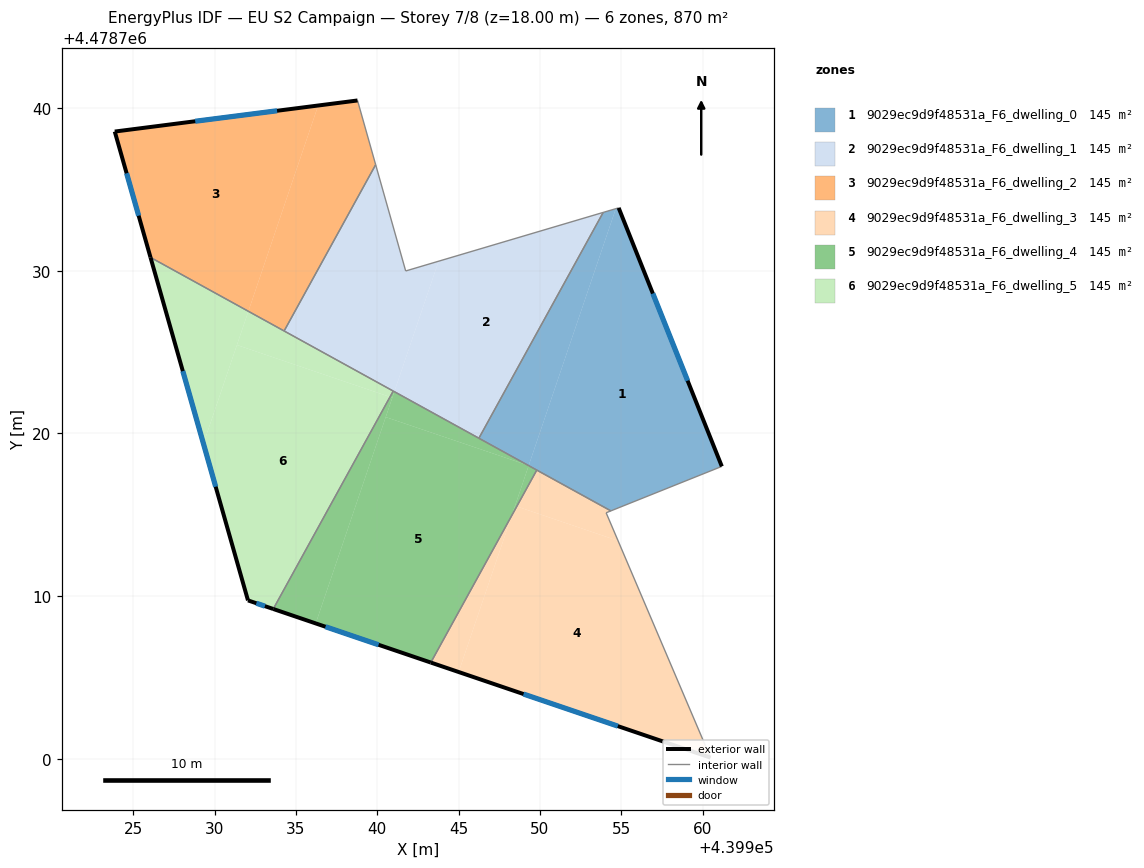
=== STOREY PLAN SPEC (per zone: floor XY polygon, exterior-wall plan segments, windows/doors) ===
zone 1: 9029ec9d9f48531a_F6_dwelling_0  (145.0 m²)
  floor: (439961.18, 4478717.97) (439954.84, 4478733.86) (439954.66, 4478733.81) (439949.31, 4478718.02) (439954.36, 4478715.23)
  floor: (439949.31, 4478718.02) (439954.66, 4478733.81) (439953.89, 4478733.58) (439946.25, 4478719.70) (439949.29, 4478718.02)
  exterior wall: (439954.84, 4478733.86) – (439961.18, 4478717.97)  [17.1 m]
    window: (439956.94, 4478728.59) – (439959.08, 4478723.24)  [5.8 m²]
  interior walls: 5
zone 2: 9029ec9d9f48531a_F6_dwelling_1  (145.0 m²)
  floor: (439946.25, 4478719.70) (439953.89, 4478733.58) (439943.77, 4478730.58) (439941.05, 4478722.56)
  floor: (439941.05, 4478722.56) (439943.77, 4478730.58) (439941.75, 4478729.98) (439939.90, 4478736.51) (439934.28, 4478726.29)
  interior walls: 6
zone 3: 9029ec9d9f48531a_F6_dwelling_2  (145.0 m²)
  floor: (439932.08, 4478727.50) (439936.37, 4478740.15) (439923.86, 4478738.55) (439926.06, 4478730.81)
  floor: (439934.28, 4478726.29) (439939.90, 4478736.51) (439938.79, 4478740.46) (439936.37, 4478740.15) (439932.08, 4478727.50)
  exterior wall: (439926.06, 4478730.81) – (439923.86, 4478738.55)  [8.0 m]
    window: (439925.33, 4478733.38) – (439924.59, 4478735.98)  [2.7 m²]
  exterior wall: (439923.86, 4478738.55) – (439938.79, 4478740.46)  [15.0 m]
    window: (439928.81, 4478739.18) – (439933.84, 4478739.83)  [5.1 m²]
  interior walls: 3
zone 4: 9029ec9d9f48531a_F6_dwelling_3  (145.0 m²)
  floor: (439960.48, 4478700.07) (439954.80, 4478713.40) (439948.58, 4478715.51) (439948.26, 4478714.94) (439945.00, 4478705.33)
  floor: (439954.80, 4478713.40) (439954.07, 4478715.12) (439954.36, 4478715.23) (439949.80, 4478717.74) (439948.58, 4478715.51)
  floor: (439945.00, 4478705.33) (439948.26, 4478714.94) (439943.29, 4478705.91)
  exterior wall: (439960.48, 4478700.07) – (439943.29, 4478705.91)  [18.2 m]
    window: (439954.79, 4478702.01) – (439948.99, 4478703.97)  [6.2 m²]
  interior walls: 4
zone 5: 9029ec9d9f48531a_F6_dwelling_4  (145.0 m²)
  floor: (439943.29, 4478705.91) (439948.26, 4478714.94) (439949.31, 4478718.02) (439949.29, 4478718.02) (439940.52, 4478721.00) (439936.22, 4478708.32)
  floor: (439948.26, 4478714.94) (439948.58, 4478715.51) (439948.47, 4478715.54)
  floor: (439936.22, 4478708.32) (439940.92, 4478722.19) (439940.78, 4478722.24) (439933.61, 4478709.20)
  floor: (439948.58, 4478715.51) (439949.80, 4478717.74) (439949.31, 4478718.02) (439948.47, 4478715.54)
  floor: (439940.92, 4478722.19) (439941.05, 4478722.56) (439940.98, 4478722.60) (439940.78, 4478722.24)
  floor: (439949.29, 4478718.02) (439940.98, 4478722.60) (439941.05, 4478722.56) (439940.52, 4478721.00)
  exterior wall: (439943.29, 4478705.91) – (439933.61, 4478709.20)  [10.2 m]
    window: (439940.08, 4478707.00) – (439936.82, 4478708.11)  [3.5 m²]
  interior walls: 4
zone 6: 9029ec9d9f48531a_F6_dwelling_5  (145.0 m²)
  floor: (439933.61, 4478709.20) (439940.78, 4478722.24) (439931.37, 4478725.43) (439929.32, 4478719.36) (439932.05, 4478709.73)
  floor: (439929.32, 4478719.36) (439932.08, 4478727.50) (439926.06, 4478730.81)
  floor: (439940.78, 4478722.24) (439940.98, 4478722.60) (439932.08, 4478727.50) (439931.37, 4478725.43)
  exterior wall: (439932.05, 4478709.73) – (439926.06, 4478730.81)  [21.9 m]
    window: (439930.07, 4478716.72) – (439928.05, 4478723.83)  [7.5 m²]
  exterior wall: (439933.61, 4478709.20) – (439932.05, 4478709.73)  [1.6 m]
    window: (439933.09, 4478709.38) – (439932.57, 4478709.56)  [0.6 m²]
  interior walls: 3

=== DERIVED (storey summary) ===
Building: EU S2 Campaign
Storey: 7 of 8  (floor level z = 18.00 m)
Storey gross floor area: 870.0 m²
Zones on this storey: 6
  - 9029ec9d9f48531a_F6_dwelling_0: floor 145.0 m²; exterior wall 17.1 m (51.3 m²); 1 window(s) 5.8 m²; WWR 11.4%
  - 9029ec9d9f48531a_F6_dwelling_1: floor 145.0 m²
  - 9029ec9d9f48531a_F6_dwelling_2: floor 145.0 m²; exterior wall 23.1 m (69.3 m²); 2 window(s) 7.9 m²; WWR 11.4%
  - 9029ec9d9f48531a_F6_dwelling_3: floor 145.0 m²; exterior wall 18.2 m (54.5 m²); 1 window(s) 6.2 m²; WWR 11.4%
  - 9029ec9d9f48531a_F6_dwelling_4: floor 145.0 m²; exterior wall 10.2 m (30.7 m²); 1 window(s) 3.5 m²; WWR 11.4%
  - 9029ec9d9f48531a_F6_dwelling_5: floor 145.0 m²; exterior wall 23.6 m (70.7 m²); 2 window(s) 8.0 m²; WWR 11.4%
Zone adjacency (shared interzone walls):
  - 9029ec9d9f48531a_F6_dwelling_0 ↔ 9029ec9d9f48531a_F6_dwelling_1
  - 9029ec9d9f48531a_F6_dwelling_0 ↔ 9029ec9d9f48531a_F6_dwelling_3
  - 9029ec9d9f48531a_F6_dwelling_0 ↔ 9029ec9d9f48531a_F6_dwelling_4
  - 9029ec9d9f48531a_F6_dwelling_1 ↔ 9029ec9d9f48531a_F6_dwelling_2
  - 9029ec9d9f48531a_F6_dwelling_1 ↔ 9029ec9d9f48531a_F6_dwelling_4
  - 9029ec9d9f48531a_F6_dwelling_1 ↔ 9029ec9d9f48531a_F6_dwelling_5
  - 9029ec9d9f48531a_F6_dwelling_2 ↔ 9029ec9d9f48531a_F6_dwelling_5
  - 9029ec9d9f48531a_F6_dwelling_3 ↔ 9029ec9d9f48531a_F6_dwelling_4
  - 9029ec9d9f48531a_F6_dwelling_4 ↔ 9029ec9d9f48531a_F6_dwelling_5